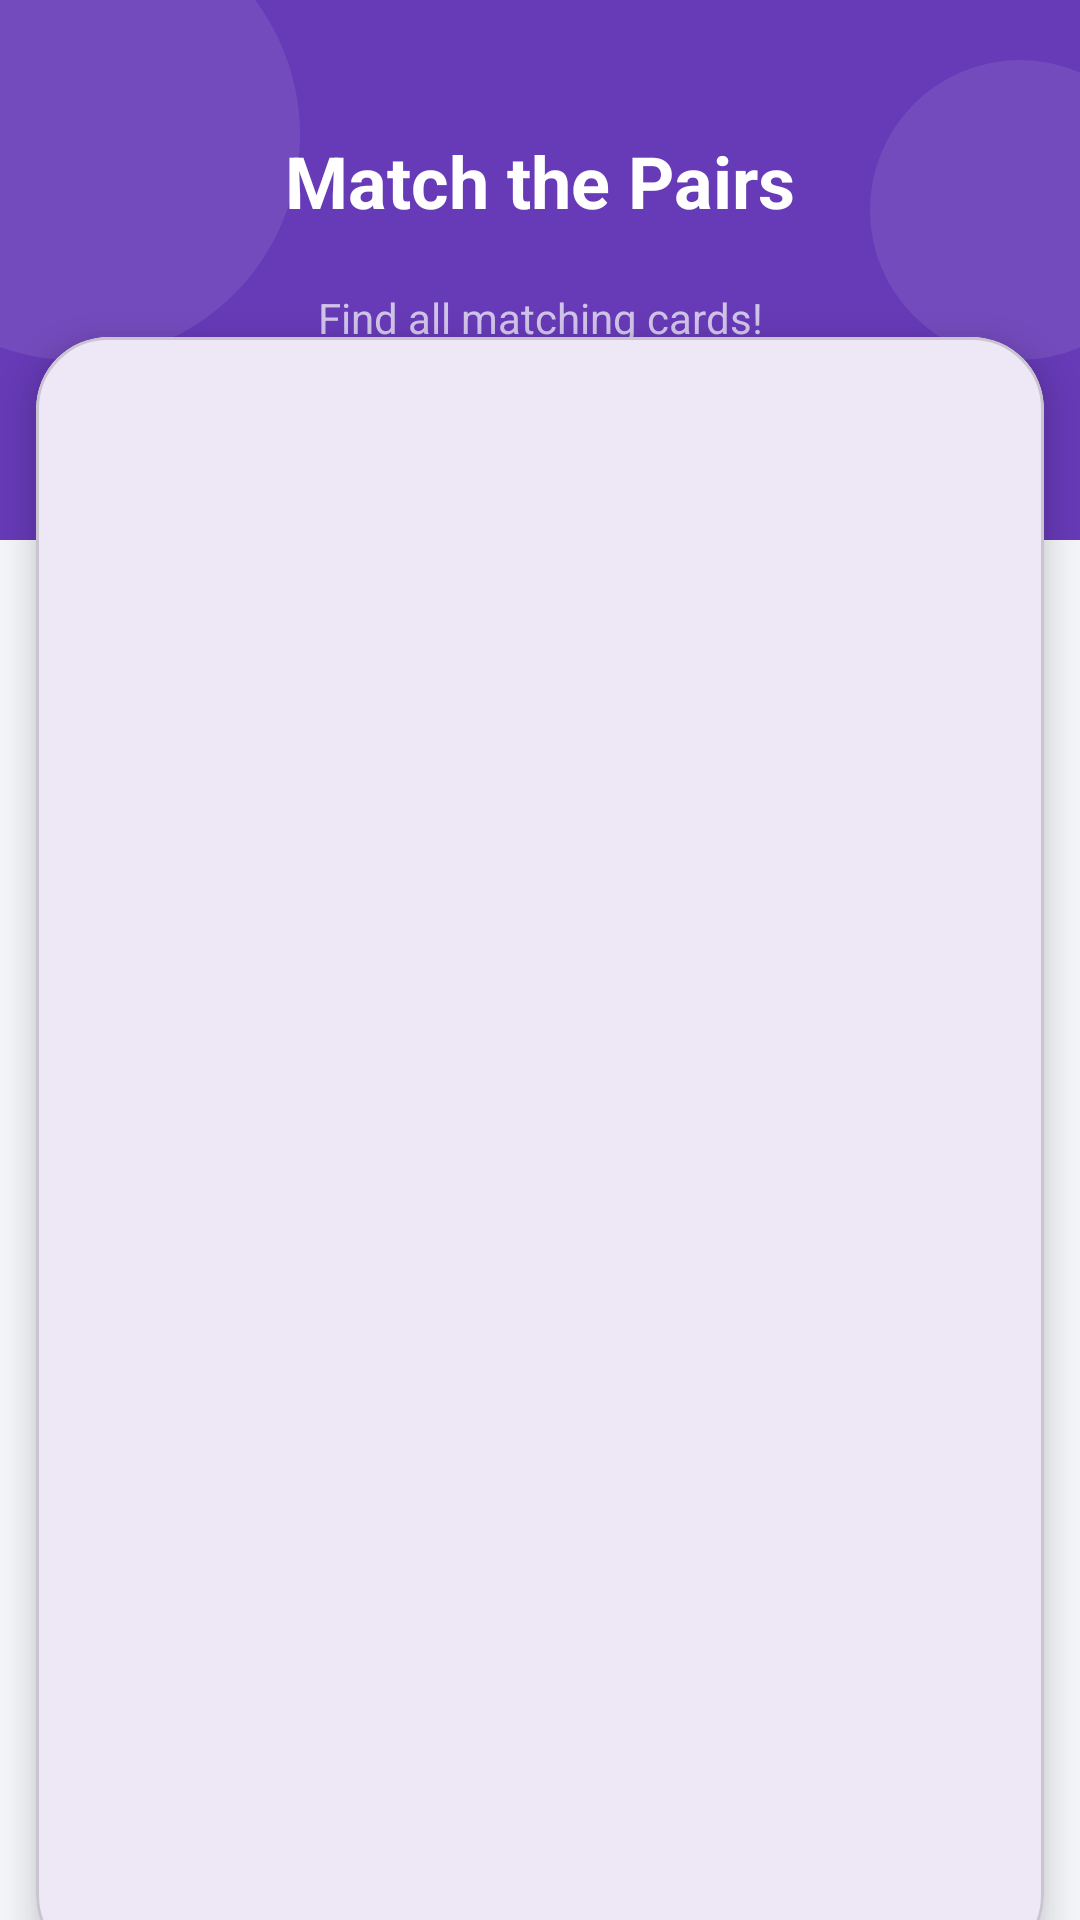

Here is an Android app screen rendered from its layout file. Give the layout XML and the strings, colors and styles it references.
<!-- AndroidManifest.xml: application theme Theme.MyVocab -->
<!-- res/layout/activity_matching_game.xml -->
<?xml version="1.0" encoding="utf-8"?>
<androidx.constraintlayout.widget.ConstraintLayout
    xmlns:android="http://schemas.android.com/apk/res/android"
    xmlns:app="http://schemas.android.com/apk/res-auto"
    xmlns:tools="http://schemas.android.com/tools"
    android:layout_width="match_parent"
    android:layout_height="match_parent"
    android:background="#F5F7FA">

    <View
        android:id="@+id/viewHeader"
        android:layout_width="match_parent"
        android:layout_height="180dp"
        android:background="#673AB7"
        app:layout_constraintTop_toTopOf="parent" />

    <View
        android:layout_width="150dp"
        android:layout_height="150dp"
        android:background="@drawable/circle_background"
        android:backgroundTint="#9575CD"
        android:alpha="0.3"
        android:translationX="-50dp"
        android:translationY="-30dp"
        app:layout_constraintStart_toStartOf="parent"
        app:layout_constraintTop_toTopOf="parent"/>

    <View
        android:layout_width="100dp"
        android:layout_height="100dp"
        android:background="@drawable/circle_background"
        android:backgroundTint="#9575CD"
        android:alpha="0.3"
        android:translationX="30dp"
        android:translationY="20dp"
        app:layout_constraintEnd_toEndOf="parent"
        app:layout_constraintTop_toTopOf="parent"/>

    <TextView
        android:id="@+id/tvGameInfo"
        android:layout_width="wrap_content"
        android:layout_height="wrap_content"
        android:layout_marginTop="32dp"
        android:background="@drawable/shape_rounded_gray"
        android:backgroundTint="#512DA8"
        android:paddingHorizontal="24dp"
        android:paddingVertical="12dp"
        android:text="Match the Pairs"
        android:textColor="#FFFFFF"
        android:textSize="24sp"
        android:textStyle="bold"
        android:elevation="4dp"
        app:layout_constraintEnd_toEndOf="parent"
        app:layout_constraintStart_toStartOf="parent"
        app:layout_constraintTop_toTopOf="parent" />

    <TextView
        android:layout_width="wrap_content"
        android:layout_height="wrap_content"
        android:layout_marginTop="8dp"
        android:text="Find all matching cards!"
        android:textColor="#D1C4E9"
        android:textSize="14sp"
        app:layout_constraintEnd_toEndOf="parent"
        app:layout_constraintStart_toStartOf="parent"
        app:layout_constraintTop_toBottomOf="@id/tvGameInfo" />

    <com.google.android.material.card.MaterialCardView
        android:layout_width="match_parent"
        android:layout_height="0dp"
        android:layout_marginTop="24dp"
        android:layout_marginHorizontal="12dp"
        android:layout_marginBottom="-16dp"
        app:cardBackgroundColor="#FFFFFF"
        app:cardCornerRadius="24dp"
        app:cardElevation="8dp"
        app:layout_constraintBottom_toBottomOf="parent"
        app:layout_constraintTop_toBottomOf="@id/tvGameInfo">

        <androidx.recyclerview.widget.RecyclerView
            android:id="@+id/rvMatchingCards"
            android:layout_width="match_parent"
            android:layout_height="match_parent"
            android:padding="12dp"
            android:clipToPadding="false"
            android:scrollbars="vertical" />

    </com.google.android.material.card.MaterialCardView>

</androidx.constraintlayout.widget.ConstraintLayout>
<!-- resources referenced by this layout -->
<resources>
  <!-- drawable circle_background (drawable) -->
  <?xml version="1.0" encoding="utf-8"?>
  <shape xmlns:android="http://schemas.android.com/apk/res/android"
      android:shape="oval">
      <solid android:color="@color/light_purple"/>
  </shape>
  <style name="Theme.MyVocab" parent="Base.Theme.MyVocab" />
  <color name="light_purple">#D1C4E9</color>
  <style name="Base.Theme.MyVocab" parent="Theme.Material3.DayNight.NoActionBar">
          <item name="colorPrimary">@color/primary_color_app</item>
          <item name="colorOnPrimary">@color/white</item>
  
          <item name="android:colorBackground">@color/background_screen</item>
          <item name="colorSurface">@color/background_surface</item>
  
          <item name="android:textColorPrimary">@color/text_primary</item>
          <item name="android:textColorSecondary">@color/text_secondary</item>
  
      </style>
  <color name="primary_color_app">#673AB7</color>
  <color name="white">#FFFFFF</color>
  <color name="background_screen">#F5F5F5</color>
  <color name="background_surface">#FFFFFF</color>
  <color name="text_primary">#000000</color>
  <color name="text_secondary">#808080</color>
</resources>
